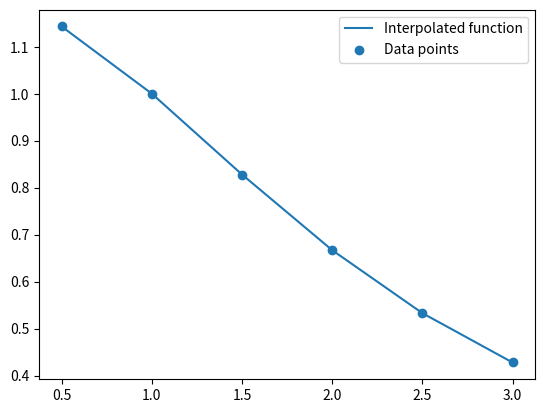

The script that saved this image:
import numpy as np
import matplotlib.pyplot as plt


# Metode Lagrange:
def lagrange(x, y, t):
    z = 0
    for i in range(len(y)):
        p = 1
        for j in range(len(x)):
            if i != j:
                p *= (t - x[j]) / (x[i] - x[j])
        z += y[i] * p
    return z

x = [1, 2, 3]
y = [2, 1, 2]

for i in range(4, 6):
    t = np.linspace(1, 2, i)
    z = [lagrange(x, y, j) for j in t]
    print(f"Interpolasi polinom derajat {i-1}: {z}") 
    

# Metode Newton:
def newton(x, y, t):
    n = len(x)
    a = y.copy()
    for j in range(1, n):
        for i in range(n-j):
            a[i] = (a[i+1] - a[i]) / (x[i+j] - x[i])
    z = a[0]
    p = 1
    for i in range(1, n):
        p *= t - x[i-1]
        z += a[i] * p
    return z

x = [0.5, 1.0, 1.5, 2.0, 2.5, 3.0]
y = [1.143, 1.000, 0.828, 0.667, 0.533, 0.428]

for i in range(5, 6):
    t = np.linspace(0.5, 3.0, i)
    z = [newton(x, y, j) for j in t]
    print(f"Interpolasi polinom derajat {i-1}: {z}")

# table
plt.plot(x, y, label='Interpolated function')
plt.scatter(x, y, label='Data points')
plt.legend()
plt.show()
